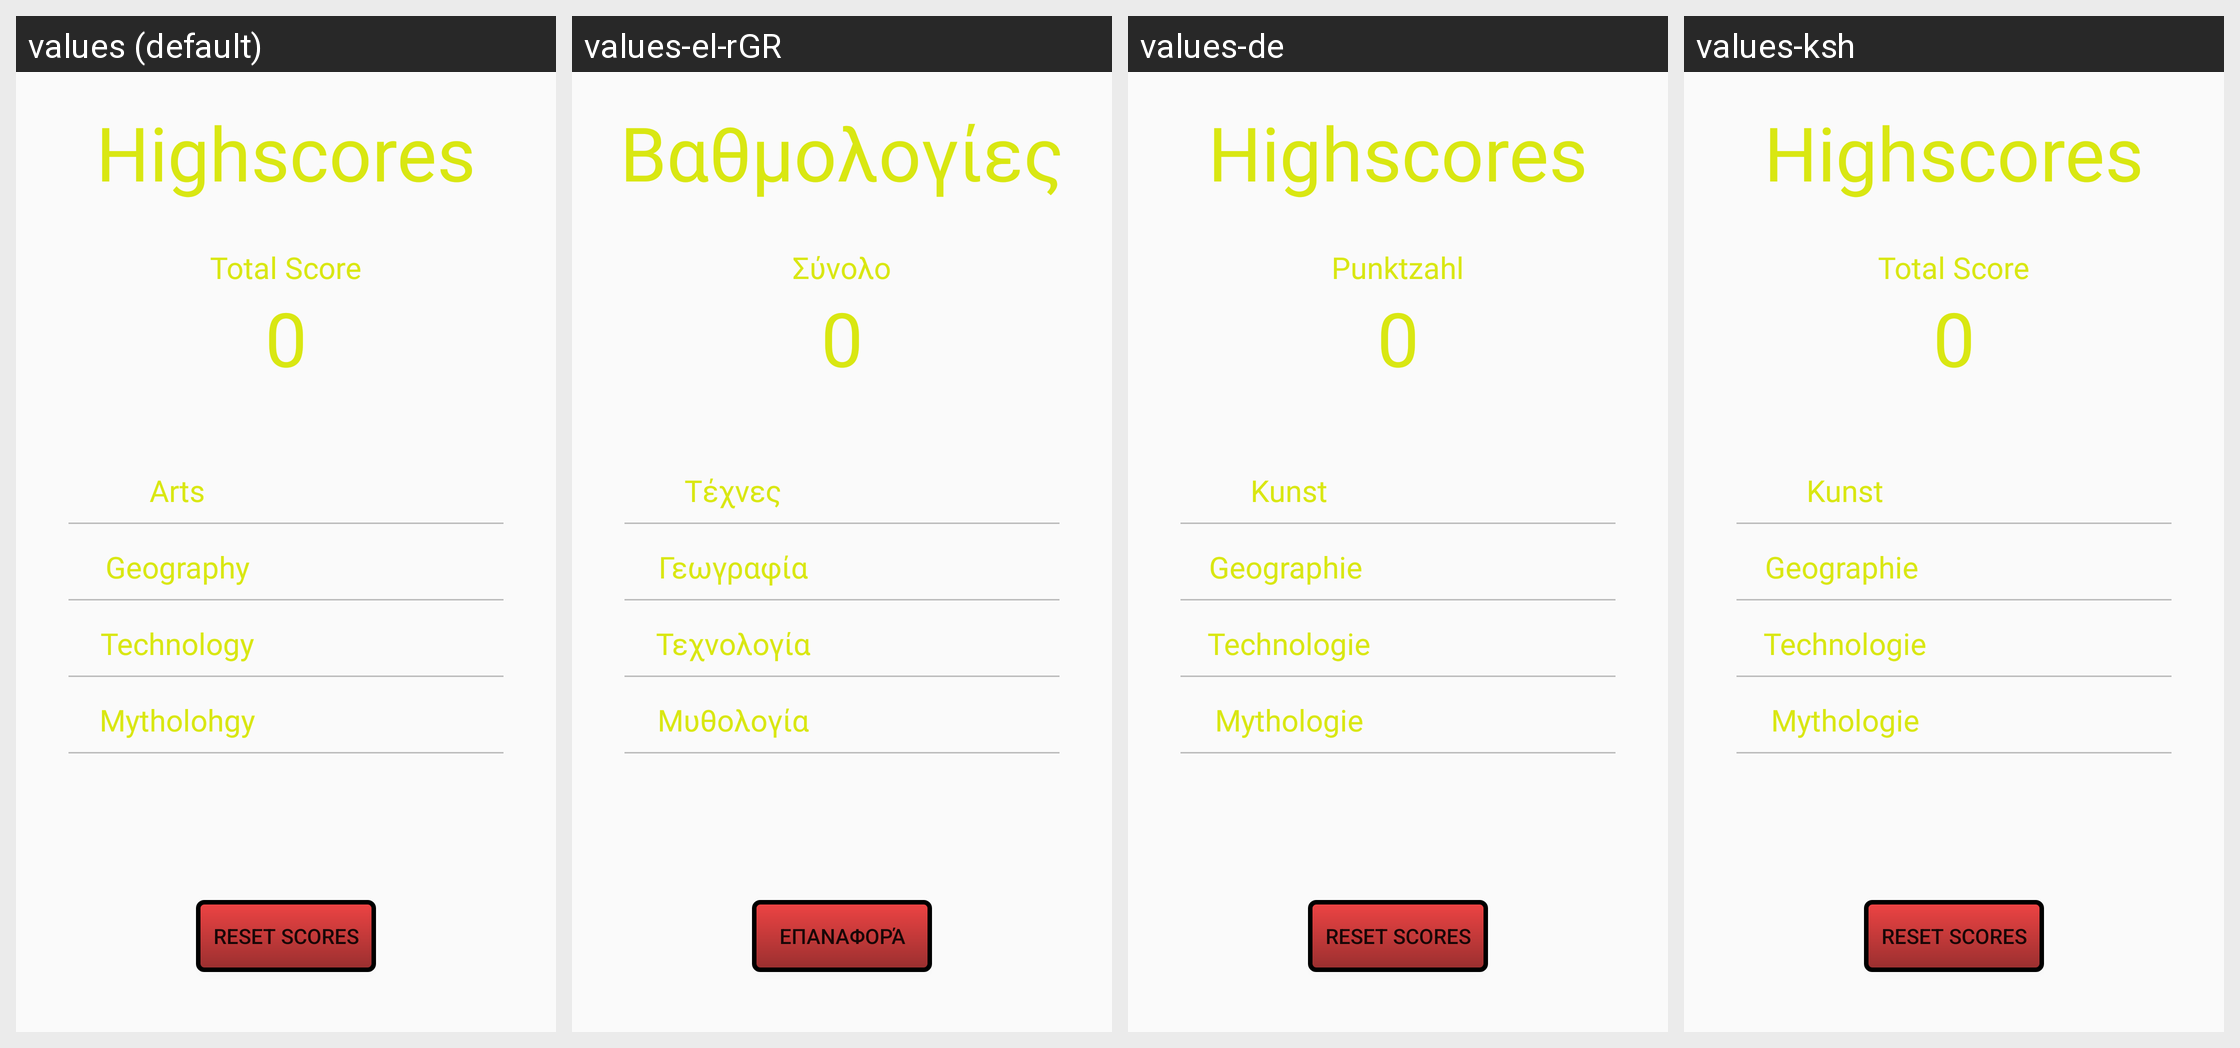

For this localized Android screen grid, give each drawn string resource with its value in every locale shown.
Android screen res/layout/activity_scoreboard.xml rendered under 4 locales, left to right: values (default), values-el-rGR, values-de, values-ksh. Device: Nexus 5 (rendered at 1080×1920; each locale shown at half size, 540×960, under a caption strip naming it); theme AppTheme.
Strings drawn on this screen, with the default value and each locale's value (text and hints the layout hard-codes, and strings that could not be matched under every locale, appear in the picture but are not listed):

high_score
  values: Highscores
  values-el-rGR: Βαθμολογίες
  values-de: Highscores
  values-ksh: Highscores  [not translated; the default value is used]

total_score
  values: Total Score
  values-el-rGR: Σύνολο
  values-de: Punktzahl
  values-ksh: Total Score  [not translated; the default value is used]

Arts
  values: Arts
  values-el-rGR: Τέχνες
  values-de: Kunst
  values-ksh: Kunst

Geography
  values: Geography
  values-el-rGR: Γεωγραφία
  values-de: Geographie 
  values-ksh: Geographie 

Technology
  values: Technology
  values-el-rGR: Τεχνολογία
  values-de: Technologie
  values-ksh: Technologie

Mytholohgy
  values: Mytholohgy
  values-el-rGR: Μυθολογία
  values-de: Mythologie
  values-ksh: Mythologie

reset_scores
  values: Reset Scores
  values-el-rGR: Επαναφορά
  values-de: Reset Scores
  values-ksh: Reset Scores  [not translated; the default value is used]
